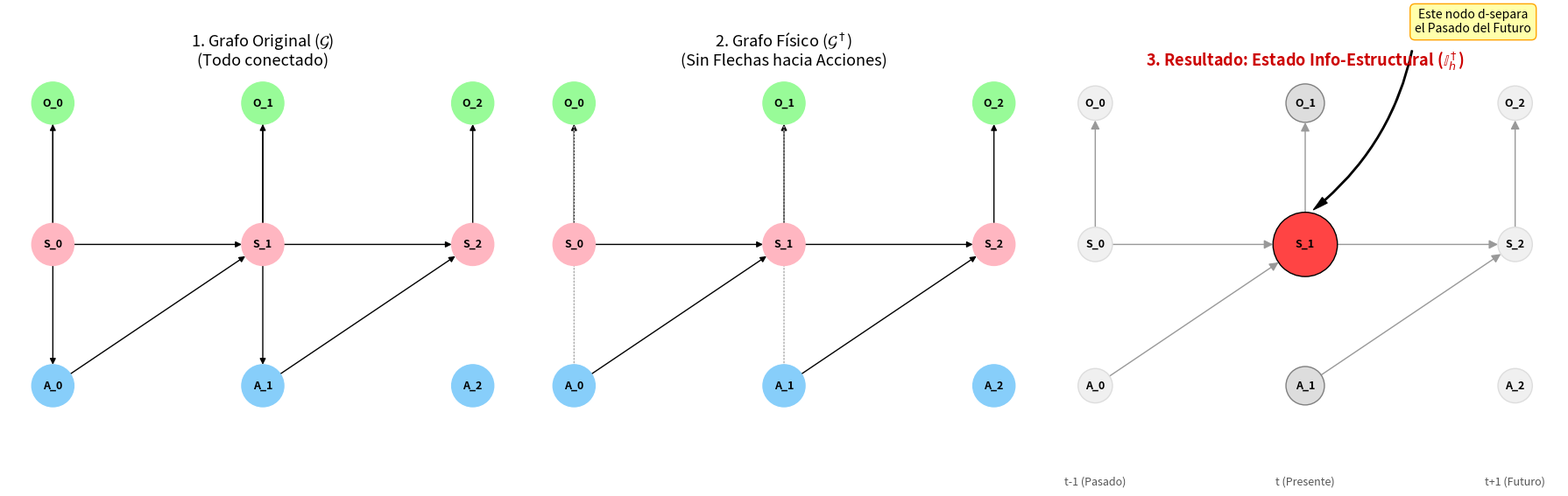

This chart was generated by the following Python code:
import networkx as nx
import matplotlib.pyplot as plt

def graficar_historia_informacion_v2():
    # Configuración de la figura: 3 columnas
    fig, axes = plt.subplots(1, 3, figsize=(18, 6))
    
    # Tiempos
    times = [0, 1, 2]
    time_labels = ["t-1 (Pasado)", "t (Presente)", "t+1 (Futuro)"]

    # --- CONFIGURACIÓN DE NODOS Y POSICIONES ---
    pos = {}
    nodes = []
    
    for t in times:
        s_node = f"S_{t}"
        o_node = f"O_{t}"
        a_node = f"A_{t}"
        nodes.extend([s_node, o_node, a_node])
        
        # Coordenadas (X=Tiempo, Y=Capa)
        pos[s_node] = (t, 2)   # Estado (Centro)
        pos[o_node] = (t, 3)   # Obs (Arriba)
        pos[a_node] = (t, 1)   # Acción (Abajo)

    # Colores base (Pasteles)
    colors = {
        'S': '#FFB6C1', # Rosa
        'O': '#98FB98', # Verde
        'A': '#87CEFA'  # Azul
    }

    # ==========================================
    # 1. GRAFO ORIGINAL (POMDP)
    # ==========================================
    ax1 = axes[0]
    G1 = nx.DiGraph()
    G1.add_nodes_from(nodes)
    
    edges1 = []
    for t in times:
        edges1.append((f"S_{t}", f"O_{t}"))
        if t < max(times):
            edges1.append((f"S_{t}", f"S_{t+1}"))
            edges1.append((f"A_{t}", f"S_{t+1}"))
            edges1.append((f"O_{t}", f"A_{t}")) # Política

    G1.add_edges_from(edges1)
    
    cols1 = [colors[n[0]] for n in G1.nodes()]
    nx.draw(G1, pos, ax=ax1, node_color=cols1, with_labels=True, node_size=1200, font_size=9, font_weight='bold')
    ax1.set_title("1. Grafo Original ($\mathcal{G}$)\n(Todo conectado)", fontsize=13)

    # ==========================================
    # 2. GRAFO MODIFICADO (G-DAGGER)
    # ==========================================
    ax2 = axes[1]
    G2 = nx.DiGraph()
    G2.add_nodes_from(nodes)
    
    # Filtramos flechas hacia acciones
    edges2 = [e for e in edges1 if not e[1].startswith("A")]
    G2.add_edges_from(edges2)
    
    nx.draw(G2, pos, ax=ax2, node_color=cols1, with_labels=True, node_size=1200, font_size=9, font_weight='bold')
    
    # Dibujar las eliminadas en punteado
    removed = [e for e in edges1 if e[1].startswith("A")]
    nx.draw_networkx_edges(G2, pos, ax=ax2, edgelist=removed, style='dotted', edge_color='#AAAAAA', width=1)
    
    ax2.set_title("2. Grafo Físico ($\mathcal{G}^\dagger$)\n(Sin Flechas hacia Acciones)", fontsize=13)

    # ==========================================
    # 3. ESTADO INFO-ESTRUCTURAL (EL FINAL)
    # ==========================================
    ax3 = axes[2]
    G3 = G2.copy()
    
    # Colores: Apagar pasado/futuro, ENCENDER S_1
    cols3 = []
    sizes3 = []
    edge_cols = []
    
    for node in G3.nodes():
        if node == "S_1": # EL CUELLO DE BOTELLA
            cols3.append('#FF4444') # Rojo Fuerte
            sizes3.append(2800)     # Muy grande
            edge_cols.append('black')
        elif "1" in node: # Presente (pero no el estado)
            cols3.append('#DDDDDD')
            sizes3.append(1000)
            edge_cols.append('gray')
        else: # Pasado y Futuro (Fade out)
            cols3.append('#F0F0F0') # Casi blanco
            sizes3.append(800)
            edge_cols.append('#DDDDDD')

    nx.draw(G3, pos, ax=ax3, node_color=cols3, with_labels=True, node_size=sizes3, 
            font_size=9, font_weight='bold', edgecolors=edge_cols, arrowsize=15, edge_color='#999999')

    # Etiquetas de tiempo eje X
    for i, label in enumerate(time_labels):
        ax3.text(i, 0.3, label, ha='center', fontsize=9, color='#555555')

    ax3.set_title(r"3. Resultado: Estado Info-Estructural ($\mathbb{I}_h^\dagger$)", fontsize=13, color='#CC0000', fontweight='bold')
    
    # --- LA CORRECCIÓN DE LA FLECHA ---
    ax3.annotate(
        "Este nodo d-separa\nel Pasado del Futuro", 
        xy=(1, 2.2),          # Punta de la flecha (Justo encima del nodo rojo)
        xytext=(1.8, 3.5),    # Texto (Esquina superior derecha, zona libre)
        # Flecha curva (arc3, rad) y fina
        arrowprops=dict(facecolor='black', shrink=0.05, width=1, headwidth=6, connectionstyle="arc3,rad=-0.2"),
        ha='center',
        fontsize=10,
        # Caja de fondo para que se lea bien
        bbox=dict(boxstyle="round,pad=0.4", fc="#FFFFAA", ec="#FFA500", alpha=1.0)
    )

    plt.tight_layout()
    plt.show()

if __name__ == "__main__":
    graficar_historia_informacion_v2()
